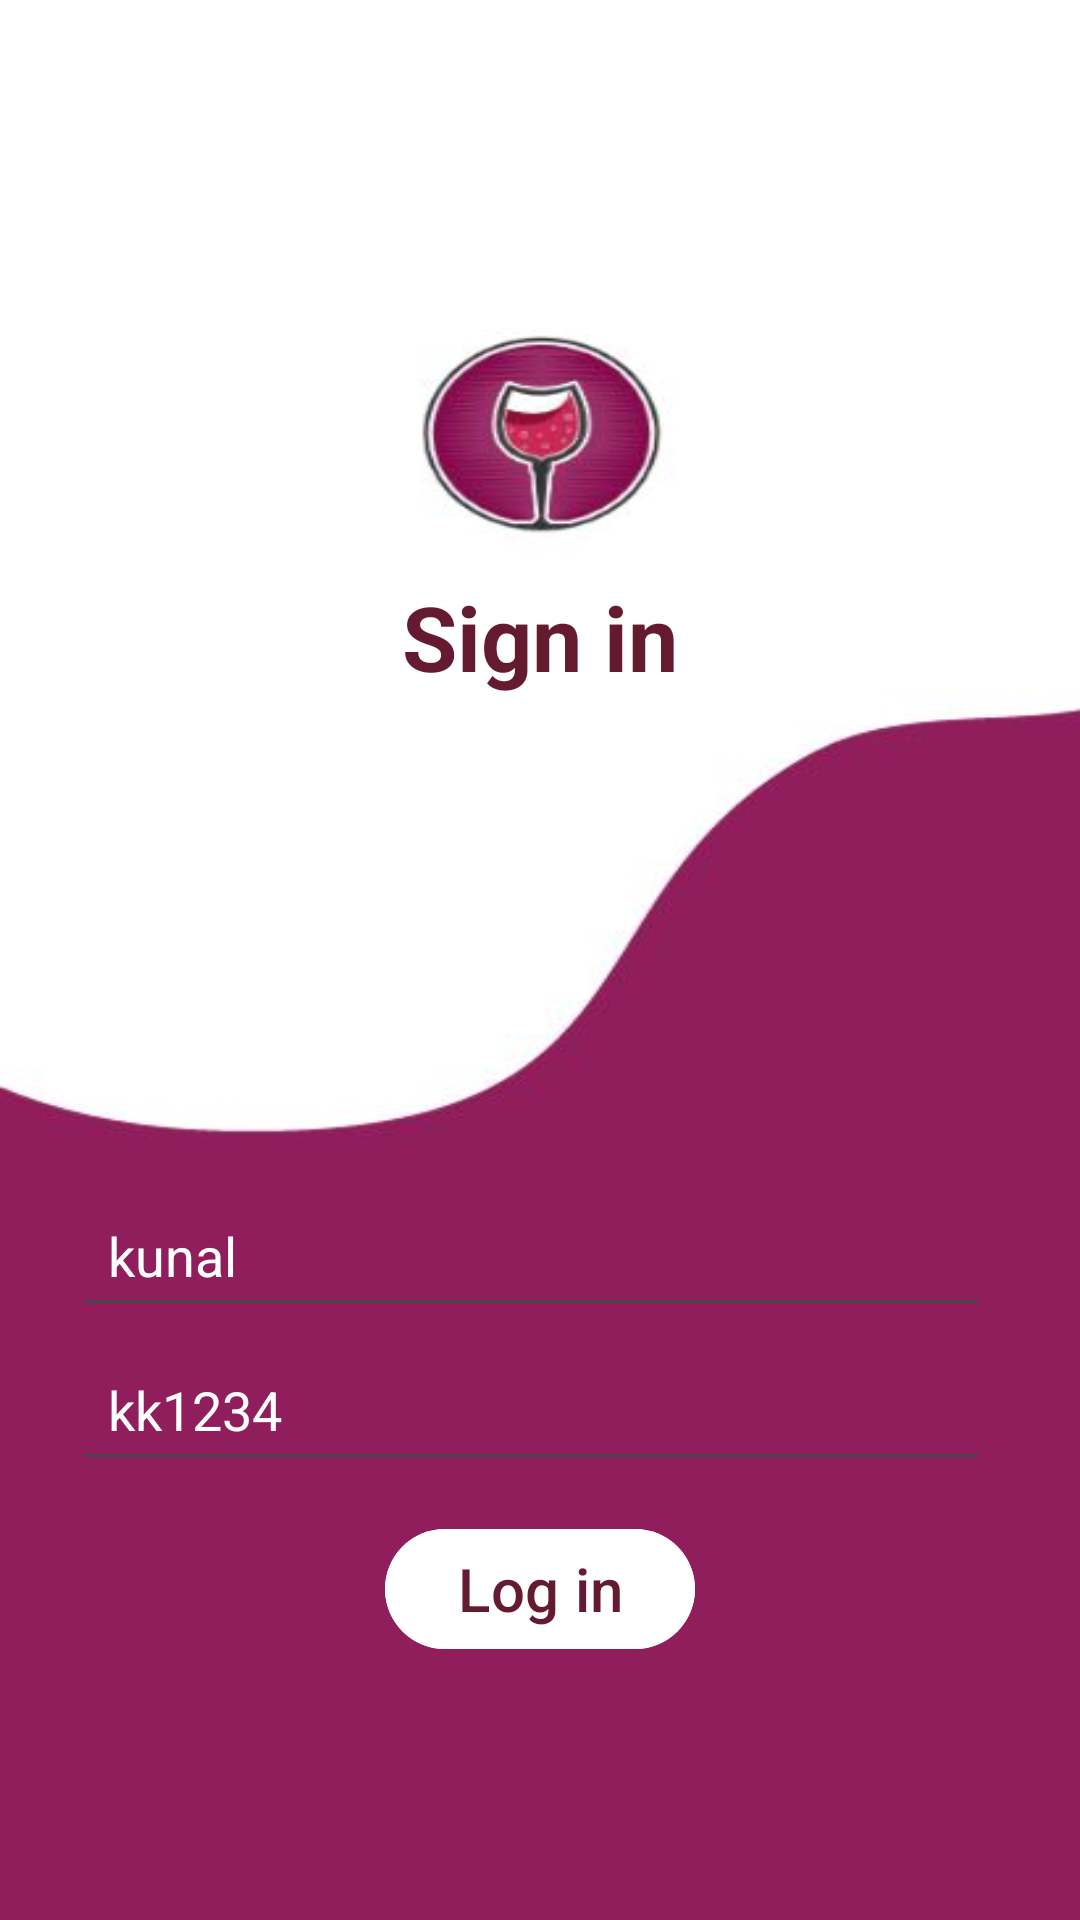

Write the Android layout XML for this screen, with the resource values it uses.
<!-- AndroidManifest.xml: application theme Theme.Somras -->
<!-- res/layout/activity_login.xml -->
<?xml version="1.0" encoding="utf-8"?>
<androidx.constraintlayout.widget.ConstraintLayout
    xmlns:android="http://schemas.android.com/apk/res/android"
    xmlns:app="http://schemas.android.com/apk/res-auto"
    xmlns:tools="http://schemas.android.com/tools"
    android:layout_width="match_parent"
    android:layout_height="match_parent"
    android:background="@drawable/login"
    tools:context=".Login">


    <EditText
        android:id="@+id/username"
        android:layout_width="306dp"
        android:layout_height="48dp"
        android:layout_alignParentStart="true"
        android:layout_alignParentTop="true"
        android:layout_alignParentEnd="true"
        android:layout_alignParentBottom="true"
        android:drawableLeft="@drawable/username_logo"
        android:drawablePadding="12sp"
        android:text="kunal"
        android:hint="Username"

        android:padding="12dp"
        android:textColor="@color/white"
        android:textColorHint="@color/white"
        app:layout_constraintBottom_toBottomOf="parent"
        app:layout_constraintEnd_toEndOf="parent"
        app:layout_constraintHorizontal_bias="0.447"
        app:layout_constraintStart_toStartOf="parent"
        app:layout_constraintTop_toTopOf="parent"
        app:layout_constraintVertical_bias="0.666" />

    <EditText
        android:id="@+id/password"
        android:layout_width="306dp"
        android:layout_height="48dp"
        android:layout_alignParentStart="true"
        android:layout_alignParentTop="true"
        android:layout_alignParentEnd="true"
        android:layout_alignParentBottom="true"
        android:drawableLeft="@drawable/password_logo"
        android:drawablePadding="12sp"
        android:hint="Password"
        android:text="kk1234"
        android:padding="12dp"
        android:textColor="@color/white"
        android:textColorHint="@color/white"
        app:layout_constraintBottom_toBottomOf="parent"
        app:layout_constraintEnd_toEndOf="parent"
        app:layout_constraintHorizontal_bias="0.447"
        app:layout_constraintStart_toStartOf="parent"
        app:layout_constraintTop_toTopOf="parent"
        app:layout_constraintVertical_bias="0.753" />

    <TextView
        android:id="@+id/signin"
        android:layout_width="113dp"
        android:layout_height="47dp"
        android:layout_alignParentStart="true"
        android:layout_alignParentTop="true"
        android:layout_alignParentEnd="true"
        android:layout_alignParentBottom="true"
        android:gravity="center"
        android:text="Sign in"
        android:textColor="@color/main"
        android:textSize="30sp"
        android:textStyle="bold"
        app:layout_constraintBottom_toBottomOf="parent"
        app:layout_constraintEnd_toEndOf="parent"
        app:layout_constraintStart_toStartOf="parent"
        app:layout_constraintTop_toTopOf="parent"
        app:layout_constraintVertical_bias="0.318" />

    <com.google.android.material.button.MaterialButton
        android:id="@+id/loginbtn"
        android:layout_width="wrap_content"
        android:layout_height="wrap_content"
        android:layout_alignParentStart="true"
        android:layout_alignParentTop="true"
        android:layout_alignParentEnd="true"
        android:layout_alignParentBottom="true"
        android:backgroundTint="@color/white"
        android:text="Log in"

        android:textColor="@color/main"
        android:textSize="20sp"
        app:layout_constraintBottom_toBottomOf="parent"
        app:layout_constraintEnd_toEndOf="parent"
        app:layout_constraintStart_toStartOf="parent"
        app:layout_constraintTop_toTopOf="parent"
        app:layout_constraintVertical_bias="0.854" />


</androidx.constraintlayout.widget.ConstraintLayout>
<!-- resources referenced by this layout -->
<resources>
  <color name="main">#641B30</color>
  <color name="white">#FFFFFFFF</color>
  <!-- drawable login: png bitmap (drawable, 12751 bytes) -->
  <style name="Theme.Somras" parent="Base.Theme.Somras" />
  <style name="Base.Theme.Somras" parent="Theme.Material3.DayNight.NoActionBar">
          
  
          <item name="colorPrimaryDark" />
  
      </style>
</resources>
